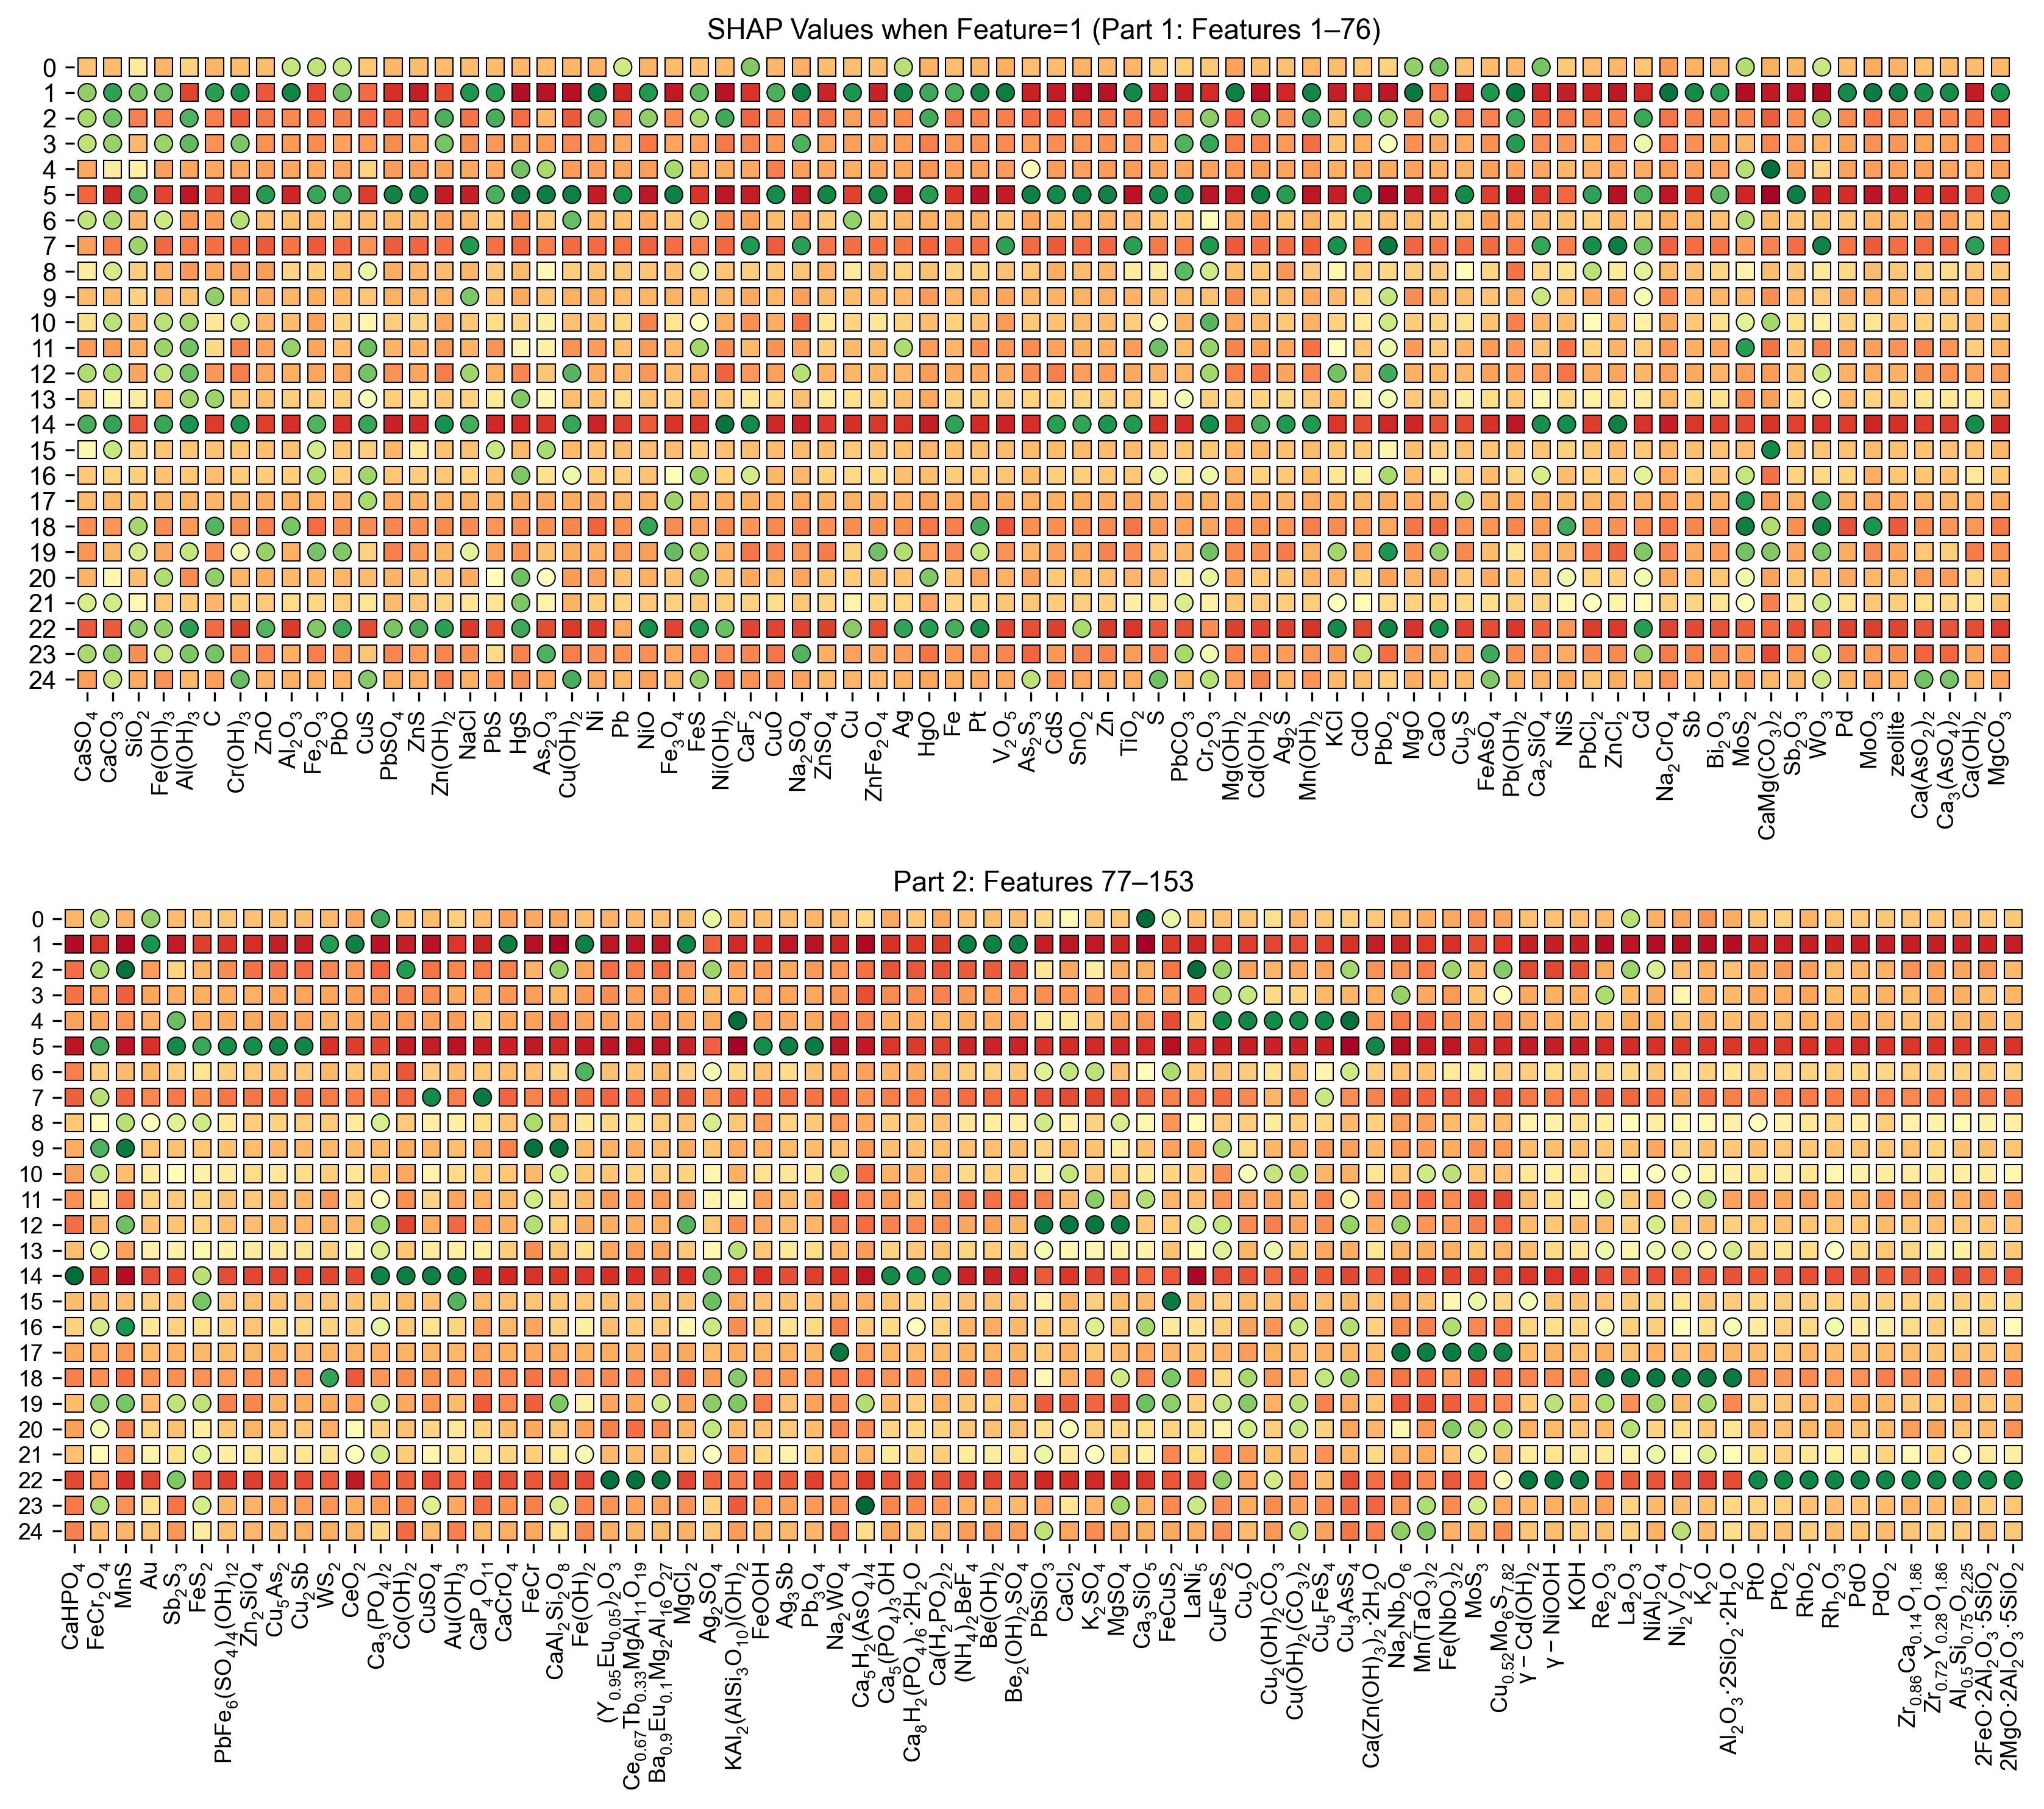

Data behind this chart, as committed beside it:
class, feature, avg_shap_when_1, avg_shap_when_0
0, CaSO4, -4.202095466853341e-05, 2.0468985812309264e-05
0, CaCO3, -5.6506149077526606e-05, 1.1125801126199583e-05
0, SiO2, -7.442096738447752e-06, -1.6334742144984854e-05
0, Fe(OH)3, -7.571100438326185e-05, 1.6635363962686086e-05
0, Al(OH)3, -1.9359763406123942e-05, -8.387116655235035e-06
0, C, -7.646034982011513e-05, 6.873758854586291e-06
0, Cr(OH)3, -5.555564012012966e-05, 4.1443626795815715e-06
0, ZnO, -5.168410841707423e-05, 1.8867195246005277e-05
0, Al2O3, 3.913042849471728e-05, -4.164859386676732e-05
0, Fe2O3, 5.647958104655698e-05, -1.9803150153743375e-05
0, PbO, 4.1076653551730364e-05, -2.0359164573062785e-05
0, CuS, -2.975011321731106e-05, -2.140556421629259e-05
0, PbSO4, -6.968752365718963e-05, 2.9958705444141826e-05
0, ZnS, -5.1816371984494754e-05, 2.9788252305823885e-06
0, Zn(OH)2, -6.021864136078716e-05, 6.844051639638235e-06
0, NaCl, -5.7490043207613906e-05, -5.479092252986135e-07
0, PbS, -6.0629180934163985e-05, 1.3382046683295855e-05
0, HgS, -7.253091693446276e-05, -6.52129509744835e-07
0, As2O3, -5.650327013474054e-05, -1.4842642488864205e-07
0, Cu(OH)2, -7.514652827698531e-05, -5.307193645926419e-06
0, Ni, -8.311006104044456e-05, 8.515182381736165e-06
0, Pb, 2.4558988536293934e-05, -1.4029101538696585e-05
0, NiO, -8.410580027772986e-05, -3.31572866109693e-06
0, Fe3O4, -6.137427542099704e-05, -4.546901457882646e-06
0, FeS, -4.0501115575393484e-05, -4.577842675050746e-06
0, Ni(OH)2, -6.357815103137115e-05, -1.301412970100598e-06
0, CaF2, 0.0006243, -1.8734655145185766e-05
0, CuO, -7.365031630614779e-05, 1.586547411335394e-05
0, Na2SO4, -0.000103, 2.7870765919017247e-07
0, ZnSO4, -5.2856044399203074e-05, 8.744184364650038e-06
0, Cu, -5.047317899962786e-05, -3.5143544093243466e-06
0, ZnFe2O4, -5.403047869272258e-05, 7.239853709713147e-07
0, Ag, 7.34488555786509e-05, -2.199403222258634e-05
0, HgO, -9.28183176975449e-05, 4.303803763077709e-06
0, Fe, -4.962152777064882e-05, 4.826901954646308e-06
0, Pt, -7.964525676443068e-05, 4.24280719398174e-06
0, V2O5, -0.0001078, 1.0142211403346038e-06
0, As2S3, -4.798063231176515e-05, 2.8648228573853452e-06
0, CdS, -6.079742569096993e-05, 4.548136148813684e-06
0, SnO2, -8.779006381324467e-05, 3.496875816037513e-06
0, Zn, -6.949031037777962e-05, 6.071799681026418e-06
0, TiO2, -7.84460818251262e-05, 2.2316578358227195e-06
0, S, -3.380240891293744e-05, -5.134648425957794e-06
0, PbCO3, -2.2874208391974522e-05, -7.805789326318124e-06
0, Cr2O3, -3.167337933578331e-05, -5.264214026414347e-06
0, Mg(OH)2, -0.0001631, 9.429962906291485e-06
0, Cd(OH)2, -5.917902103186699e-05, 4.599106100394732e-06
0, Ag2S, -4.312643860265606e-05, 2.9905757168722608e-06
0, Mn(OH)2, -7.476248450632035e-05, 6.123228742586096e-06
0, KCl, -5.173513462604448e-05, -8.43432763754049e-08
0, CdO, -3.7562598939983476e-05, 9.199400822966478e-08
0, PbO2, -1.8117336499216484e-05, -2.4453708563958414e-06
0, MgO, 0.0003569, -2.1056438729707423e-05
0, CaO, 0.0008158, -2.5440650455074866e-05
0, Cu2S, -4.106021170597308e-05, -7.874416445099528e-07
0, FeAsO4, -5.450987067545093e-05, -6.285098681637194e-07
0, Pb(OH)2, -6.329980846204987e-05, 1.6007880244268908e-06
0, Ca2SiO4, 0.00102, -2.1889990223900452e-05
0, NiS, -2.8223741658162385e-05, -2.1189016729357676e-06
0, PbCl2, -4.7635686742476613e-05, -2.3402785759774415e-06
... 3,765 more rows
